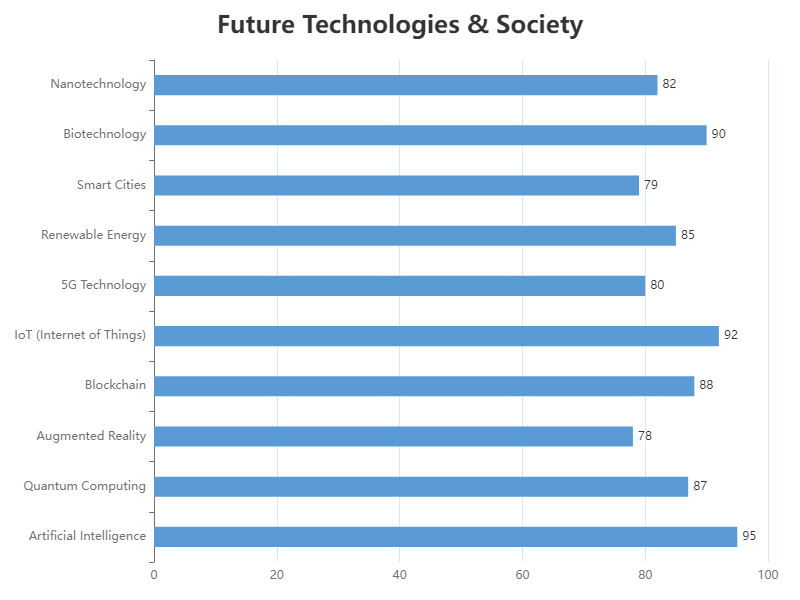

Values plotted in this chart, from the file beside it:
Category, Value
Artificial Intelligence, 95
Quantum Computing, 87
Augmented Reality, 78
Blockchain, 88
IoT (Internet of Things), 92
5G Technology, 80
Renewable Energy, 85
Smart Cities, 79
Biotechnology, 90
Nanotechnology, 82
